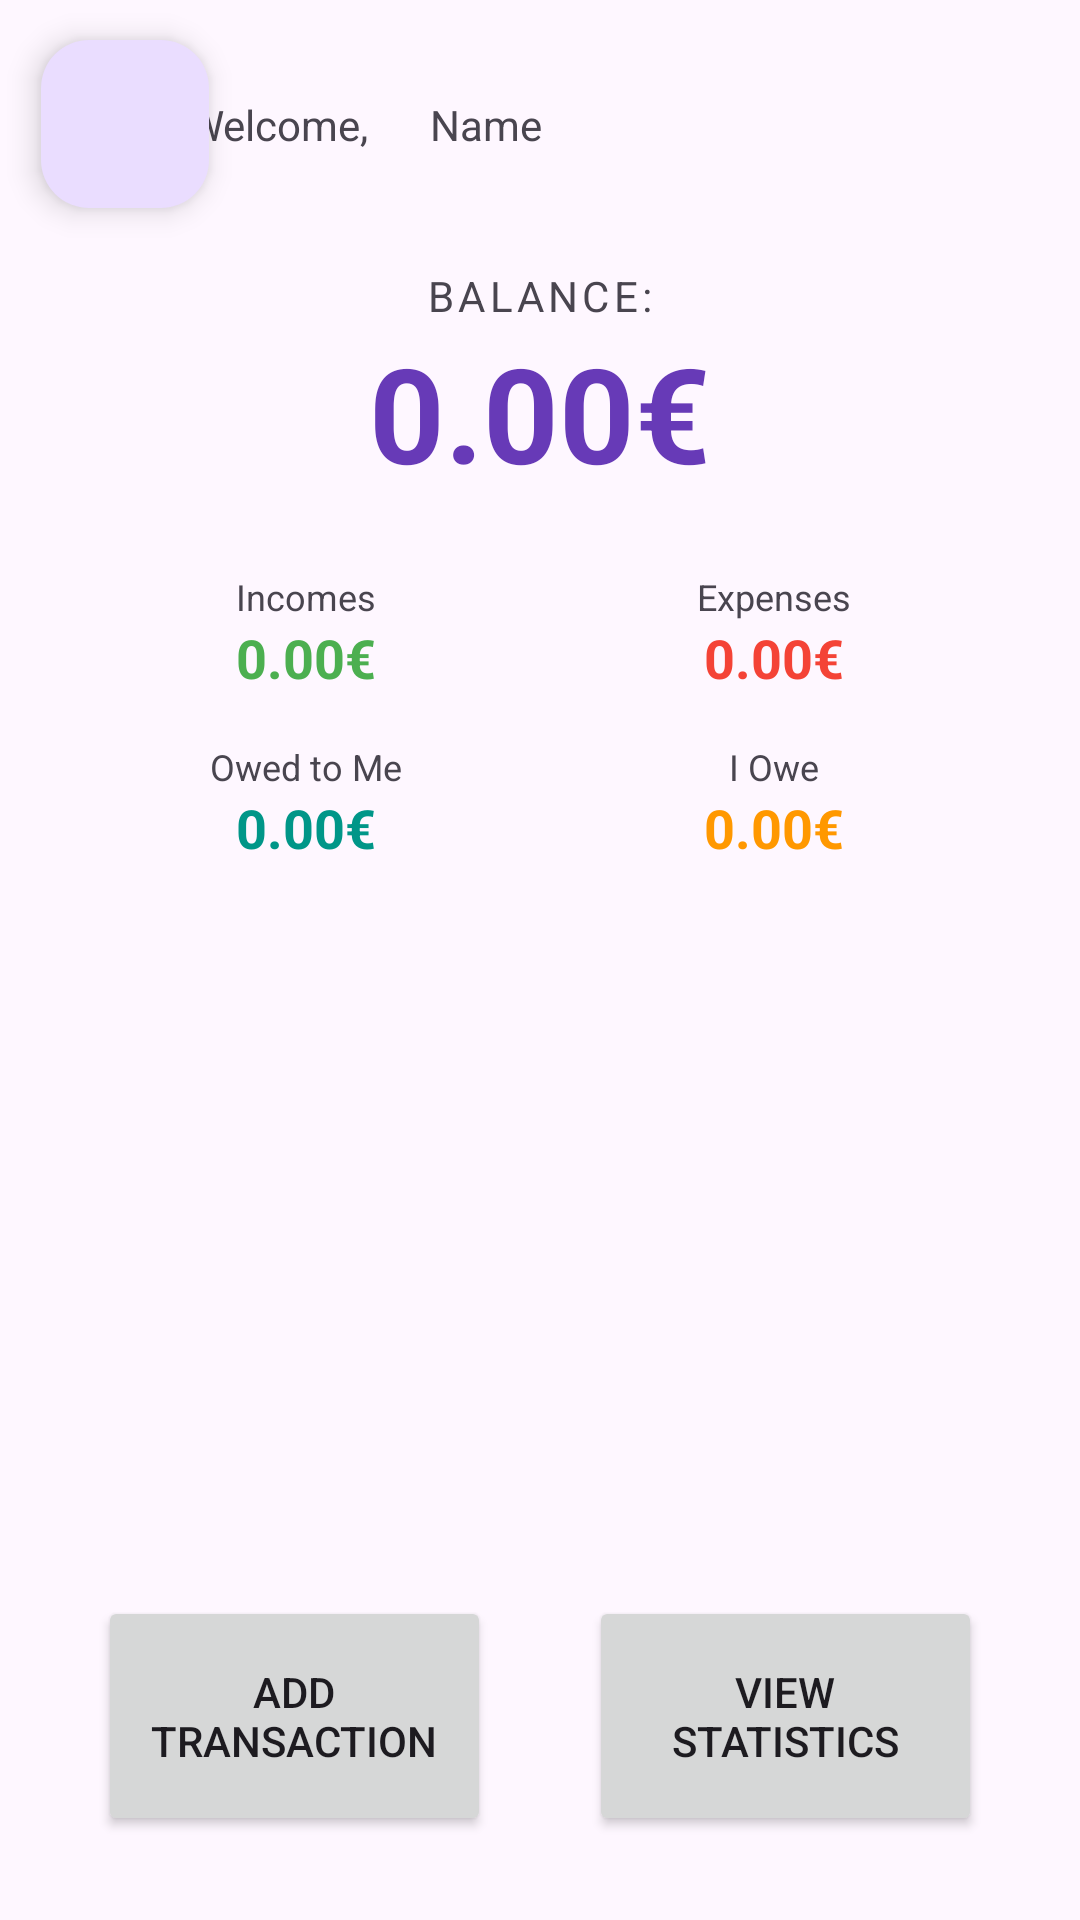

This screen was rendered from an Android layout file. Write that file and the resources it references.
<!-- AndroidManifest.xml: application theme Theme.CsdAuthApp -->
<!-- res/layout/activity_personal_finances.xml -->
<?xml version="1.0" encoding="utf-8"?>
<androidx.constraintlayout.widget.ConstraintLayout xmlns:tools="http://schemas.android.com/tools"
    android:id="@+id/main"
    xmlns:android="http://schemas.android.com/apk/res/android"
    xmlns:app="http://schemas.android.com/apk/res-auto"
    android:layout_width="match_parent"
    android:layout_height="match_parent">

    <TextView
        android:id="@+id/textView5"
        android:layout_width="81dp"
        android:layout_height="25dp"
        android:layout_marginTop="32dp"
        android:text="@string/welcome"
        app:layout_constraintEnd_toStartOf="@+id/textView6"
        app:layout_constraintHorizontal_bias="0.63"
        app:layout_constraintHorizontal_chainStyle="packed"
        app:layout_constraintStart_toStartOf="parent"
        app:layout_constraintTop_toTopOf="parent" />

    <TextView
        android:id="@+id/textView6"
        android:layout_width="180dp"
        android:layout_height="25dp"
        android:layout_marginTop="32dp"
        android:text="@string/name"
        app:layout_constraintEnd_toEndOf="parent"
        app:layout_constraintHorizontal_bias="0.5"
        app:layout_constraintHorizontal_chainStyle="packed"
        app:layout_constraintStart_toEndOf="@+id/textView5"
        app:layout_constraintTop_toTopOf="parent" />

    <LinearLayout
        android:id="@+id/dashboard_container"
        android:layout_width="0dp"
        android:layout_height="wrap_content"
        android:layout_marginStart="24dp"
        android:layout_marginEnd="24dp"
        android:layout_marginTop="32dp"
        android:gravity="center"
        android:orientation="vertical"
        app:layout_constraintEnd_toEndOf="parent"
        app:layout_constraintStart_toStartOf="parent"
        app:layout_constraintTop_toBottomOf="@+id/textView5">

        <TextView
            android:layout_width="wrap_content"
            android:layout_height="wrap_content"
            android:letterSpacing="0.1"
            android:text="@string/balance"
            android:textAllCaps="true"
            android:textSize="14sp" />

        <TextView
            android:id="@+id/tv_net_balance"
            android:layout_width="wrap_content"
            android:layout_height="wrap_content"
            android:layout_marginBottom="24dp"
            android:text="@string/_0_00"
            android:textColor="#673AB7"
            android:textSize="44sp"
            android:textStyle="bold" />

        <LinearLayout
            android:layout_width="match_parent"
            android:layout_height="wrap_content"
            android:layout_marginBottom="16dp"
            android:baselineAligned="false"
            android:orientation="horizontal">

            <LinearLayout
                android:layout_width="0dp"
                android:layout_height="wrap_content"
                android:layout_weight="1"
                android:gravity="center"
                android:orientation="vertical">

                <TextView
                    android:layout_width="wrap_content"
                    android:layout_height="wrap_content"
                    android:text="@string/incomes"
                    android:textSize="12sp" />

                <TextView
                    android:id="@+id/tv_total_incomes"
                    android:layout_width="wrap_content"
                    android:layout_height="wrap_content"
                    android:text="@string/_0_00"
                    android:textColor="#4CAF50"
                    android:textSize="18sp"
                    android:textStyle="bold" />
            </LinearLayout>

            <LinearLayout
                android:layout_width="0dp"
                android:layout_height="wrap_content"
                android:layout_weight="1"
                android:gravity="center"
                android:orientation="vertical">

                <TextView
                    android:layout_width="wrap_content"
                    android:layout_height="wrap_content"
                    android:text="@string/expenses"
                    android:textSize="12sp" />

                <TextView
                    android:id="@+id/tv_total_expenses"
                    android:layout_width="wrap_content"
                    android:layout_height="wrap_content"
                    android:text="@string/_0_00"
                    android:textColor="#F44336"
                    android:textSize="18sp"
                    android:textStyle="bold" />
            </LinearLayout>
        </LinearLayout>

        <LinearLayout
            android:layout_width="match_parent"
            android:layout_height="wrap_content"
            android:baselineAligned="false"
            android:orientation="horizontal">

            <LinearLayout
                android:layout_width="0dp"
                android:layout_height="wrap_content"
                android:layout_weight="1"
                android:gravity="center"
                android:orientation="vertical">

                <TextView
                    android:layout_width="wrap_content"
                    android:layout_height="wrap_content"
                    android:text="@string/owed_to_me"
                    android:textSize="12sp" />

                <TextView
                    android:id="@+id/tv_owed_to_me"
                    android:layout_width="wrap_content"
                    android:layout_height="wrap_content"
                    android:text="@string/_0_00"
                    android:textColor="#009688"
                    android:textSize="18sp"
                    android:textStyle="bold" />
            </LinearLayout>

            <LinearLayout
                android:layout_width="0dp"
                android:layout_height="wrap_content"
                android:layout_weight="1"
                android:gravity="center"
                android:orientation="vertical">

                <TextView
                    android:layout_width="wrap_content"
                    android:layout_height="wrap_content"
                    android:text="@string/i_owe"
                    android:textSize="12sp" />

                <TextView
                    android:id="@+id/tv_total_i_owe"
                    android:layout_width="wrap_content"
                    android:layout_height="wrap_content"
                    android:text="@string/_0_00"
                    android:textColor="#FF9800"
                    android:textSize="18sp"
                    android:textStyle="bold" />
            </LinearLayout>
        </LinearLayout>
    </LinearLayout>

    <LinearLayout
        android:id="@+id/graph_container"
        android:layout_width="0dp"
        android:layout_height="0dp"
        android:layout_marginStart="24dp"
        android:layout_marginEnd="24dp"
        android:layout_marginTop="24dp"
        android:layout_marginBottom="24dp"
        android:orientation="vertical"
        app:layout_constraintBottom_toTopOf="@+id/add_income"
        app:layout_constraintEnd_toEndOf="parent"
        app:layout_constraintStart_toStartOf="parent"
        app:layout_constraintTop_toBottomOf="@+id/dashboard_container" />

    <Button
        android:id="@+id/Statistics_button"
        android:layout_width="131dp"
        android:layout_height="80dp"
        android:onClick="OpenStatisticsMenu"
        android:text="@string/view_statistics"
        app:layout_constraintBottom_toBottomOf="parent"
        app:layout_constraintEnd_toEndOf="parent"
        app:layout_constraintHorizontal_bias="0.5"
        app:layout_constraintStart_toEndOf="@+id/add_income"
        app:layout_constraintTop_toTopOf="parent"
        app:layout_constraintVertical_bias="0.95" />

    <Button
        android:id="@+id/add_income"
        android:layout_width="131dp"
        android:layout_height="80dp"
        android:onClick="OpenAddIncomeMenu"
        android:text="@string/add_transaction"
        app:layout_constraintBottom_toBottomOf="parent"
        app:layout_constraintEnd_toStartOf="@+id/Statistics_button"
        app:layout_constraintHorizontal_bias="0.5"
        app:layout_constraintStart_toStartOf="parent"
        app:layout_constraintTop_toTopOf="parent"
        app:layout_constraintVertical_bias="0.95" />

    <com.google.android.material.floatingactionbutton.FloatingActionButton
        android:id="@+id/floatingActionButton"
        android:layout_width="wrap_content"
        android:layout_height="wrap_content"
        android:clickable="true"
        android:onClick="OpenAuthMenu"
        app:layout_constraintBottom_toBottomOf="parent"
        app:layout_constraintEnd_toEndOf="parent"
        app:layout_constraintHorizontal_bias="0.045"
        app:layout_constraintStart_toStartOf="parent"
        app:layout_constraintTop_toTopOf="parent"
        app:layout_constraintVertical_bias="0.023"
        app:srcCompat="@drawable/outline_exit_to_app_24" />

</androidx.constraintlayout.widget.ConstraintLayout>
<!-- resources referenced by this layout -->
<resources>
  <string name="_0_00">0.00€</string>
  <string name="add_transaction">Add Transaction</string>
  <string name="balance">Balance:</string>
  <string name="expenses">Expenses</string>
  <string name="i_owe">I Owe</string>
  <string name="incomes">Incomes</string>
  <string name="name">Name</string>
  <string name="owed_to_me">Owed to Me</string>
  <string name="view_statistics">View Statistics</string>
  <string name="welcome">Welcome,</string>
  <style name="Theme.CsdAuthApp" parent="Base.Theme.CsdAuthApp" />
  <style name="Base.Theme.CsdAuthApp" parent="Theme.Material3.DayNight.NoActionBar">
          
          
      </style>
</resources>
